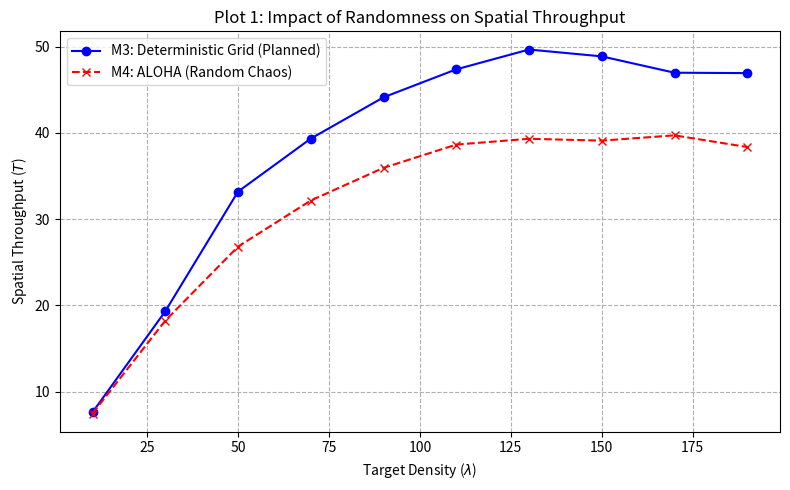

Generate this figure with matplotlib:
import numpy as np
import matplotlib.pyplot as plt

DENSITIES = np.arange(10, 200, 20)
ALPHA = 4.0
ANTENNA_HEIGHT = 0.05
N_SIMS = 500 

def get_deterministic_square(density):
    points = int(np.sqrt(density))
    if points < 1: points = 1
    x, y = np.meshgrid(np.linspace(0.1, 0.9, points), np.linspace(0.1, 0.9, points))
    return x.flatten(), y.flatten()

def get_aloha_ppp(density):
    n_points = np.random.poisson(density)
    return np.random.uniform(0.05, 0.95, n_points), np.random.uniform(0.05, 0.95, n_points)

def evaluate_network(x_coords, y_coords):
    n_tx = len(x_coords)
    if n_tx == 0: return 0
    
    # THE FIX: Randomize the 100 receiver locations to prevent Grid Resonance!
    # Instead of a rigid meshgrid, we scatter the users randomly across the city.
    rx_x = np.random.uniform(0.1, 0.9, 100)
    rx_y = np.random.uniform(0.1, 0.9, 100)
    
    successes = 0
    for i in range(100):
        # Calculate distance to all towers for this specific random user
        dists = np.sqrt((x_coords - rx_x[i])**2 + (y_coords - rx_y[i])**2 + ANTENNA_HEIGHT**2)
        rx_power = np.random.exponential(1.0, n_tx) * (dists ** -ALPHA)
        
        S = np.max(rx_power)
        I = np.sum(rx_power) - S
        
        if (S / (I + 1e-9)) > 1.0: # SINR Threshold = 1.0
            successes += 1
            
    return n_tx * (successes / 100)

print("Generating Plot 1: Deterministic vs ALOHA...")
t_det, t_aloha = [], []

for d in DENSITIES:
    t_det.append(np.mean([evaluate_network(*get_deterministic_square(d)) for _ in range(N_SIMS)]))
    t_aloha.append(np.mean([evaluate_network(*get_aloha_ppp(d)) for _ in range(N_SIMS)]))

plt.figure(figsize=(8,5))
plt.plot(DENSITIES, t_det, 'b-o', label='M3: Deterministic Grid (Planned)')
plt.plot(DENSITIES, t_aloha, 'r--x', label='M4: ALOHA (Random Chaos)')
plt.title("Plot 1: Impact of Randomness on Spatial Throughput")
plt.xlabel(r"Target Density ($\lambda$)")
plt.ylabel(r"Spatial Throughput ($T$)")
plt.legend()
plt.grid(True, linestyle='--')
plt.tight_layout()
plt.savefig('M4_Plot1_Aloha_vs_Det.png')
print("Saved M4_Plot1_Aloha_vs_Det.png")
